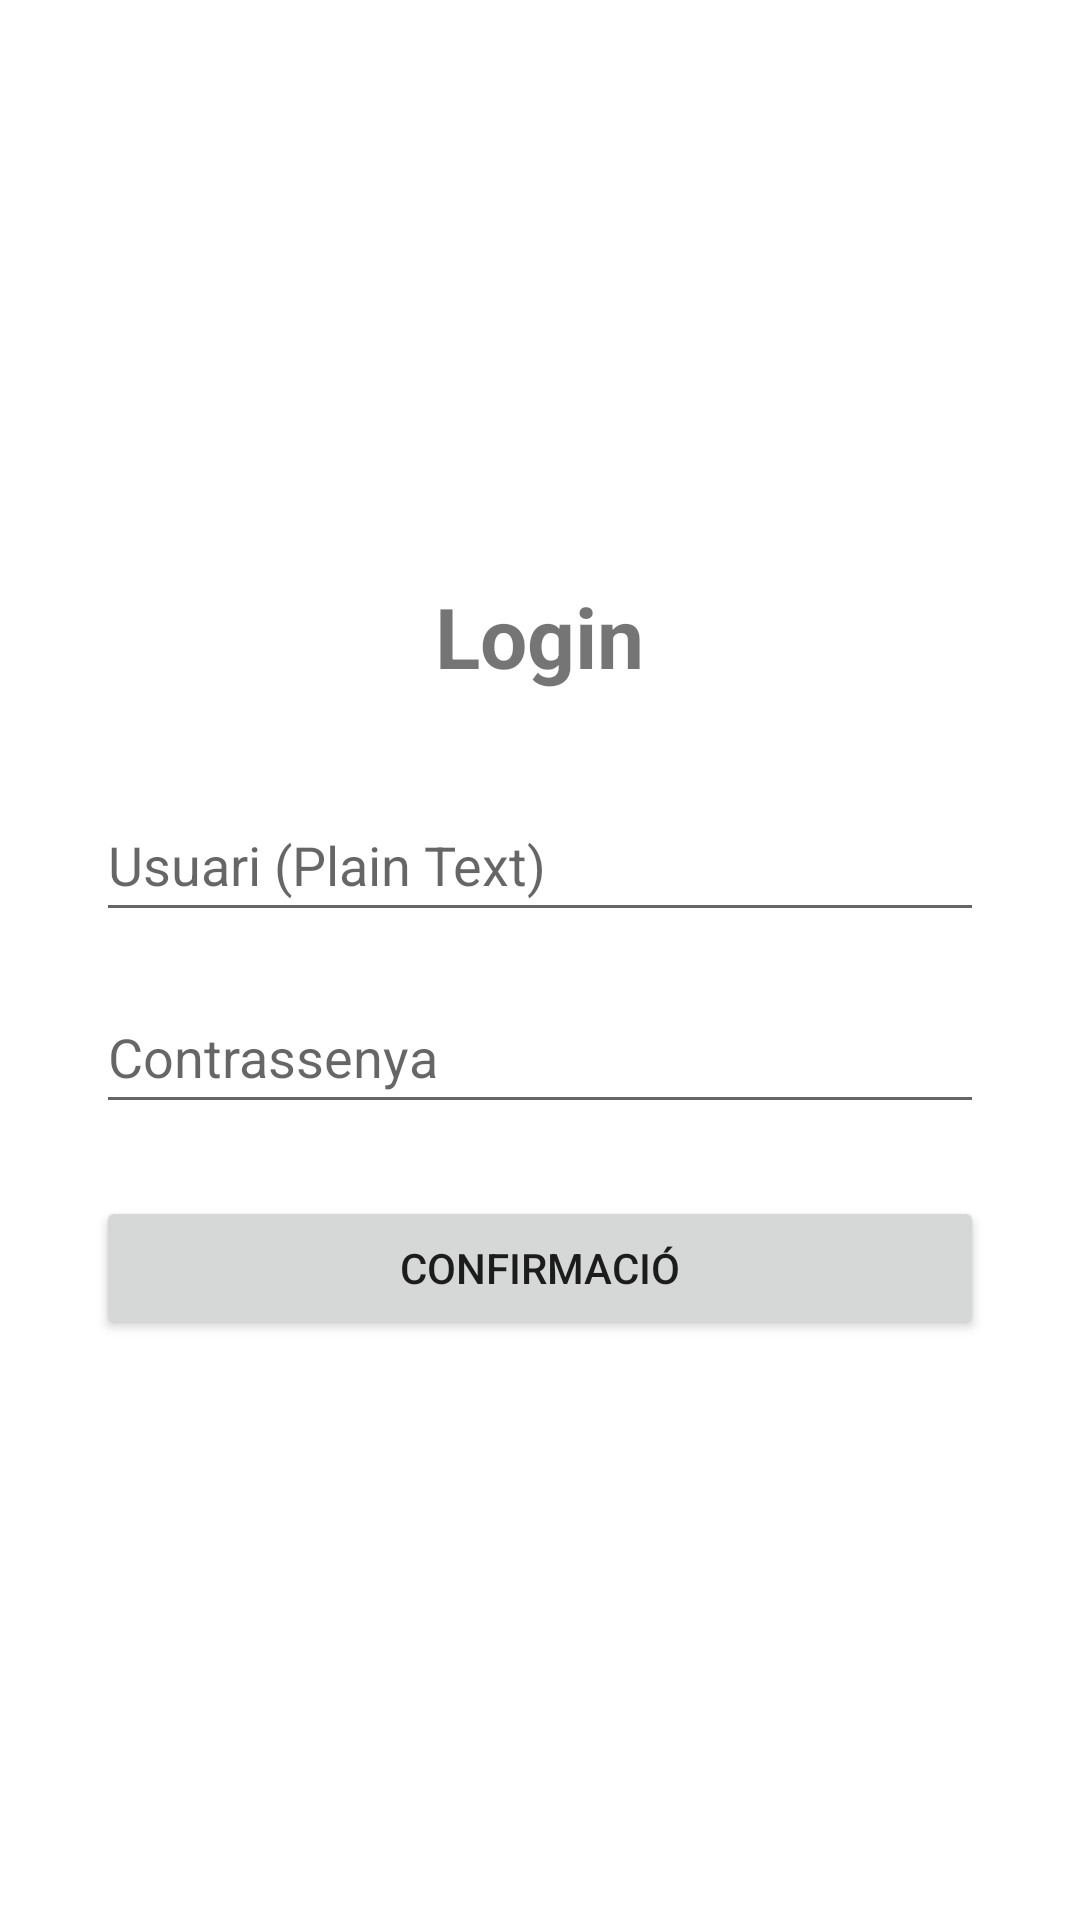

Write the Android layout XML for this screen, with the resource values it uses.
<!-- AndroidManifest.xml: application theme Theme.LayoutsRegisterLogin -->
<!-- res/layout/activity_ex8.xml -->
<?xml version="1.0" encoding="utf-8"?>
<LinearLayout xmlns:android="http://schemas.android.com/apk/res/android"
    xmlns:tools="http://schemas.android.com/tools"
    android:layout_width="match_parent"
    android:layout_height="match_parent"
    android:gravity="center"
    android:orientation="vertical"
    android:padding="32dp"
    tools:context=".Ex8Activity">

    <TextView
        android:layout_width="wrap_content"
        android:layout_height="wrap_content"
        android:text="Login"
        android:textSize="28sp"
        android:textStyle="bold"
        android:layout_marginBottom="32dp"
        tools:ignore="HardcodedText" />

    <EditText
        android:id="@+id/etUsername"
        android:layout_width="match_parent"
        android:layout_height="wrap_content"
        android:hint="Usuari (Plain Text)"
        android:inputType="text"
        android:minHeight="48dp"
        android:layout_marginBottom="16dp"
        tools:ignore="HardcodedText" />

    <EditText
        android:id="@+id/etPassword"
        android:layout_width="match_parent"
        android:layout_height="wrap_content"
        android:hint="Contrassenya"
        android:inputType="textPassword"
        android:minHeight="48dp"
        android:layout_marginBottom="24dp"
        tools:ignore="HardcodedText" />

    <Button
        android:id="@+id/btnLogin"
        android:layout_width="match_parent"
        android:layout_height="wrap_content"
        android:text="Confirmació"
        tools:ignore="HardcodedText" />

</LinearLayout>
<!-- resources referenced by this layout -->
<resources>
  <style name="Theme.LayoutsRegisterLogin" parent="Theme.MaterialComponents.DayNight.DarkActionBar">
          
          <item name="colorPrimary">@color/purple_500</item>
          <item name="colorPrimaryVariant">@color/purple_700</item>
          <item name="colorOnPrimary">@color/white</item>
          
          <item name="colorSecondary">@color/teal_200</item>
          <item name="colorSecondaryVariant">@color/teal_700</item>
          <item name="colorOnSecondary">@color/black</item>
          
          <item name="android:statusBarColor">?attr/colorPrimaryVariant</item>
          
      </style>
  <!-- not gathered from this repository: default colours our renderer supplied (Android Studio template values) -->
  <color name="purple_500">#FF6200EE</color>
  <color name="purple_700">#FF3700B3</color>
  <color name="teal_200">#FF03DAC5</color>
  <color name="teal_700">#FF018786</color>
  <color name="black">#FF000000</color>
  <color name="white">#FFFFFFFF</color>
</resources>
